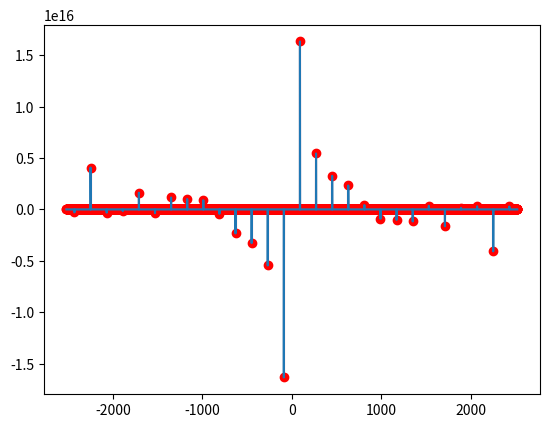

Here is the Python script that generated this plot:
import matplotlib.pyplot as plt # For ploting
import numpy as np # to work with numerical data efficiently

s = 1260*2 # sample rate range
x = np.arange(-s,s) # the points on the x axis for plotting
y = [ np.tan(np.pi*i/180) for i in x]
plt.stem(x,y,'r')
plt.plot(x,y)
plt.savefig("tangent.png", dpi=1080)
plt.show()
